Run: headless pygame with SDL's dummy video driver; simulated clock (each Clock.tick advances the game by its frame time, no real sleeping); random seed 0; keys injected as events and as key.get_pressed() state; no mouse input; restart key SPACE tapped at the start of phases 3 and 4.
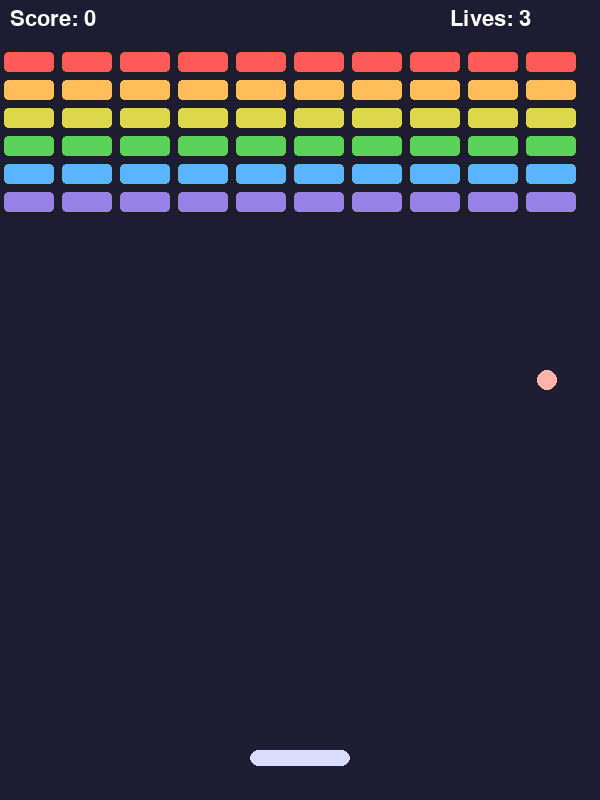
Frame 1 of 4 · flips 1–60 · no input
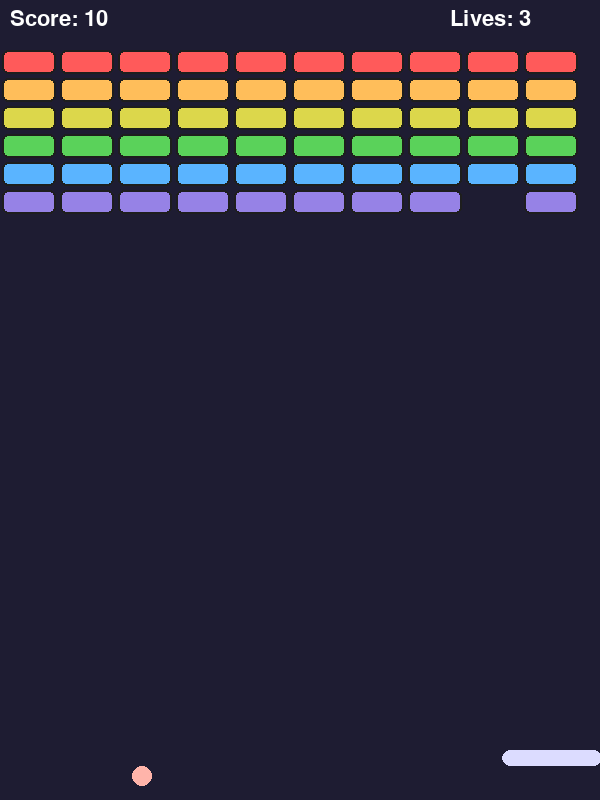
Frame 2 of 4 · flips 61–180 · tapped SPACE, RETURN · held RIGHT (→), D
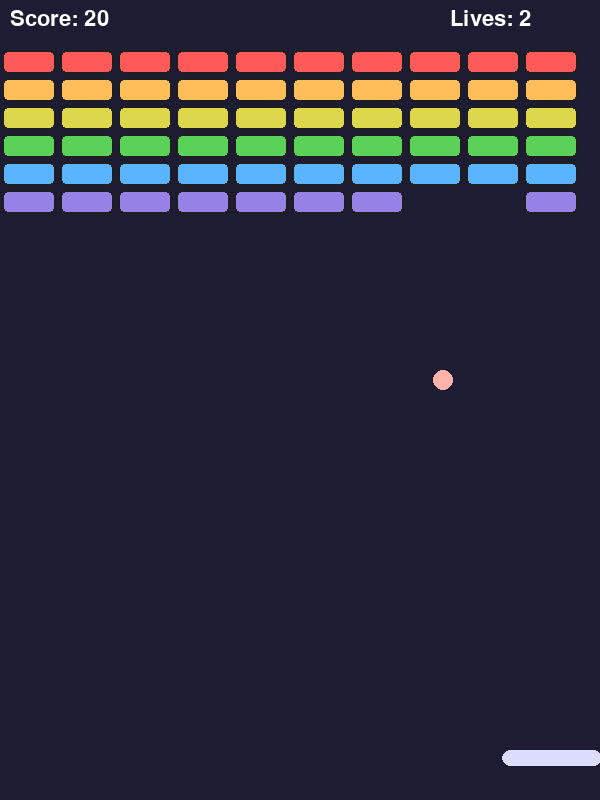
Frame 3 of 4 · flips 181–300 · tapped SPACE · held DOWN (↓), S
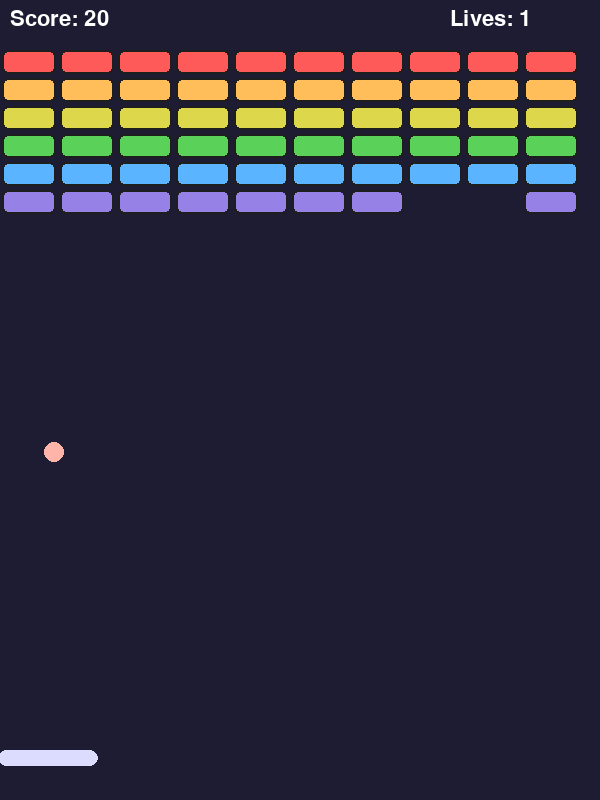
Frame 4 of 4 · flips 301–420 · tapped SPACE · held LEFT (←), A, UP (↑), W

The pygame program that drew these frames:

import pygame, random, sys

# Constants
WIDTH, HEIGHT = 600, 800
FPS = 60

BRICK_ROWS = 6
BRICK_COLS = 10
BRICK_WIDTH = 54
BRICK_HEIGHT = 24
BRICK_GAP = 4

PADDLE_WIDTH = 100
PADDLE_HEIGHT = 16
PADDLE_Y = HEIGHT - 50
PADDLE_SPEED = 9

BALL_RADIUS = 10
BALL_SPEED = 6

POWERUP_SIZE = 24
POWERUP_TYPES = ['expand', 'slow', 'multi']

# Classes
class Paddle :
    def __init__(self) :
        self.width = PADDLE_WIDTH
        self.height = PADDLE_HEIGHT
        self.rect = pygame.Rect((WIDTH-self.width)//2, PADDLE_Y, self.width, self.height)
        self.speed = PADDLE_SPEED

    def draw(self, screen) :
        pygame.draw.rect(screen, (220, 220, 255), self.rect, border_radius=10)

    def update(self, left, right) :
        if left and self.rect.left > 0 :
            self.rect.x -= self.speed
        if right and self.rect.right < WIDTH :
            self.rect.right += self.speed

    def expand(self) :
        self.width = int(self.width * 1.5)

        if self.width > WIDTH :
            self.width = WIDTH

        self.rect.width = self.width

    def shrink(self) :
        self.width = PADDLE_WIDTH
        self.rect.width = self.width

class Ball :
    def __init__(self, x, y, speed=BALL_SPEED) :
        self.x = x
        self.y = y
        self.vx = speed * random.uniform(-1, 1)
        self.vy = -speed
        self.radius = BALL_RADIUS

    def move(self) :
        self.x += self.vx
        self.y += self.vy

    def rect(self) :
        return pygame.Rect(int(self.x-self.radius), int(self.y-self.radius), self.radius*2, self.radius*2)

    def bounce_x(self) :
        self.vx = -self.vx

    def bounce_y(self) :
        self.vy = -self.vy

    def draw(self, screen) :
        pygame.draw.circle(screen, (255, 180, 170), (int(self.x), int(self.y)), self.radius)

class Brick :
    def __init__(self, x, y, color) :
        self.rect = pygame.Rect(x, y, BRICK_WIDTH, BRICK_HEIGHT)
        self.color = color
        self.alive = True

    def draw(self, screen) :
        if self.alive :
            pygame.draw.rect(screen, self.color, self.rect, border_radius=6)
            pygame.draw.rect(screen, (30, 30, 30), self.rect, 2, border_radius=6)

class PowerUp :
    def __init__(self, x, y, kind) :
        self.x = x
        self.y = y
        self.kind = kind
        self.rect = pygame.Rect(self.x, self.y, POWERUP_SIZE, POWERUP_SIZE)
        self.fall_speed = 4

    def draw(self, screen) :
        icons = {'expand':(180, 255, 150), 'slow':(150, 180, 255), 'multi':(255, 255, 90)}

        pygame.draw.rect(screen, icons[self.kind], self.rect, border_radius=8)
        pygame.draw.rect(screen, (70, 70, 40), self.rect, 2, border_radius=8)

    def update(self) :
        self.y += self.fall_speed
        self.rect.y = self.y

def create_bricks() :
    colors = [(255, 90, 90), (255, 190, 90), (220, 215, 75), (90, 210, 90), (90, 180, 255), (150, 130, 230)]
    bricks = []

    for row in range(BRICK_ROWS) :
        for col in range(BRICK_COLS) :
            x = col * (BRICK_WIDTH + BRICK_GAP) + BRICK_GAP // 2
            y = row * (BRICK_HEIGHT + BRICK_GAP) + 50
            brick = Brick(x, y, colors[row % len(colors)])
            bricks.append(brick)

    return bricks

def draw_text(surf, txt, pos, size=32, color=(255, 255, 255)) :
    font = pygame.font.SysFont('arial', size)
    label = font.render(txt, True, color)
    surf.blit(label, pos)

def main() :
    pygame.init()
    screen = pygame.display.set_mode((WIDTH, HEIGHT))
    pygame.display.set_caption('Breakout Game')
    clock = pygame.time.Clock()

    paddle = Paddle()
    balls = [Ball(paddle.rect.centerx, paddle.rect.top - BALL_RADIUS)]
    bricks = create_bricks()
    powerups = []
    score, lives = 0, 3
    slow_ball_timer = 0
    running, game_over, game_clear = True, False, False

    while running :
        left = right = False

        for e in pygame.event.get() :
            if e.type == pygame.QUIT :
                running = False

        keys = pygame.key.get_pressed()
        if keys[pygame.K_LEFT] :
            left = True
        elif keys[pygame.K_RIGHT] :
            right = True
        elif keys[pygame.K_ESCAPE] :
            running = False

        if game_over or game_clear :
            if keys[pygame.K_SPACE] :
                paddle = Paddle()
                balls = [Ball(paddle.rect.centerx, paddle.rect.top - BALL_RADIUS)]
                bricks = create_bricks()
                powerups = []
                score, lives = 0, 3
                slow_ball_timer = 0
                game_over, game_clear = False, False

        if not game_over and not game_clear :
            paddle.update(left, right)

            if slow_ball_timer and pygame.time.get_ticks() > slow_ball_timer :
                for ball in balls :
                    speed = BALL_SPEED * (1 if ball.vy < 0 else -1)
                    angle = ball.vx / abs(ball.vx) if ball.vx != 0 else 1

                    ball.vy -abs(speed) if ball.vy < 0 else abs(speed)
                    ball.vx = angle * abs(speed)

                slow_ball_timer = 0

            for ball in balls :
                ball.move()

                if ball.x - ball.radius <= 0 or ball.x + ball.radius>= WIDTH :
                    ball.bounce_x()
                elif ball.y - ball.radius <= 0 :
                    ball.bounce_y()
                elif paddle.rect.colliderect(ball.rect()) :
                    ball.bounce_y()

                    dx = (ball.x - paddle.rect.centerx) / (paddle.width // 2)
                    ball.vx += dx * 2

                for brick in bricks :
                    if brick.alive and brick.rect.colliderect(ball.rect()) :
                        brick.alive = False
                        score += 10

                        ball.bounce_y()

                        if random.random() < 0.18 and not [p for p in powerups if p.rect.colliderect(brick.rect)] :
                            kind = random.choice(POWERUP_TYPES)
                            powerups.append(PowerUp(brick.rect.centerx, brick.rect.centery, kind))

                        break

            balls = [b for b in balls if b.y - b.radius < HEIGHT]

            if len(balls) == 0 :
                lives -= 1

                if lives > 0 :
                    balls = [Ball(paddle.rect.centerx, paddle.rect.top - BALL_RADIUS)]
                else :
                    game_over = True

            for p in powerups :
                p.update()

                if p.rect.colliderect(paddle.rect) :
                    if p.kind == 'expand' :
                        paddle.expand()
                    elif p.kind == 'slow' :
                        for ball in balls :
                            ball.vx *= 0.6
                            ball.vy *= 0.6

                        slow_ball_timer = pygame.time.get_ticks() + 5000
                    elif p.kind == 'multi' :
                        if len(balls) < 7 :
                            balls.append(Ball(paddle.rect.centerx, paddle.rect.top - BALL_RADIUS, BALL_SPEED))

                    p.rect.y = HEIGHT + 999
            powerups = [p for p in powerups if p.rect.y < HEIGHT]

            if all(not b.alive for b in bricks) :
                game_clear = True
            if not any(not b.alive for b in bricks) :
                paddle.shrink()

        screen.fill((30, 28, 50))

        paddle.draw(screen)
        for ball in balls :
            ball.draw(screen)
        for brick in bricks :
            if brick.alive :
                brick.draw(screen)
        for p in powerups :
            p.draw(screen)

        draw_text(screen, f"Score: {score}", (10, 8))
        draw_text(screen, f"Lives: {lives}", (WIDTH-150, 8))

        if game_over :
            draw_text(screen, "Game Over! Press SPACE to restart", (80, 350), 32, (255, 80, 80))
        if game_clear :
            draw_text(screen, "You Win! Press SPACE to restart", (100, 350), 32, (80, 255, 120))

        pygame.display.flip()
        clock.tick(FPS)

    pygame.quit()
    sys.exit()

if __name__ == '__main__' :
    main()
